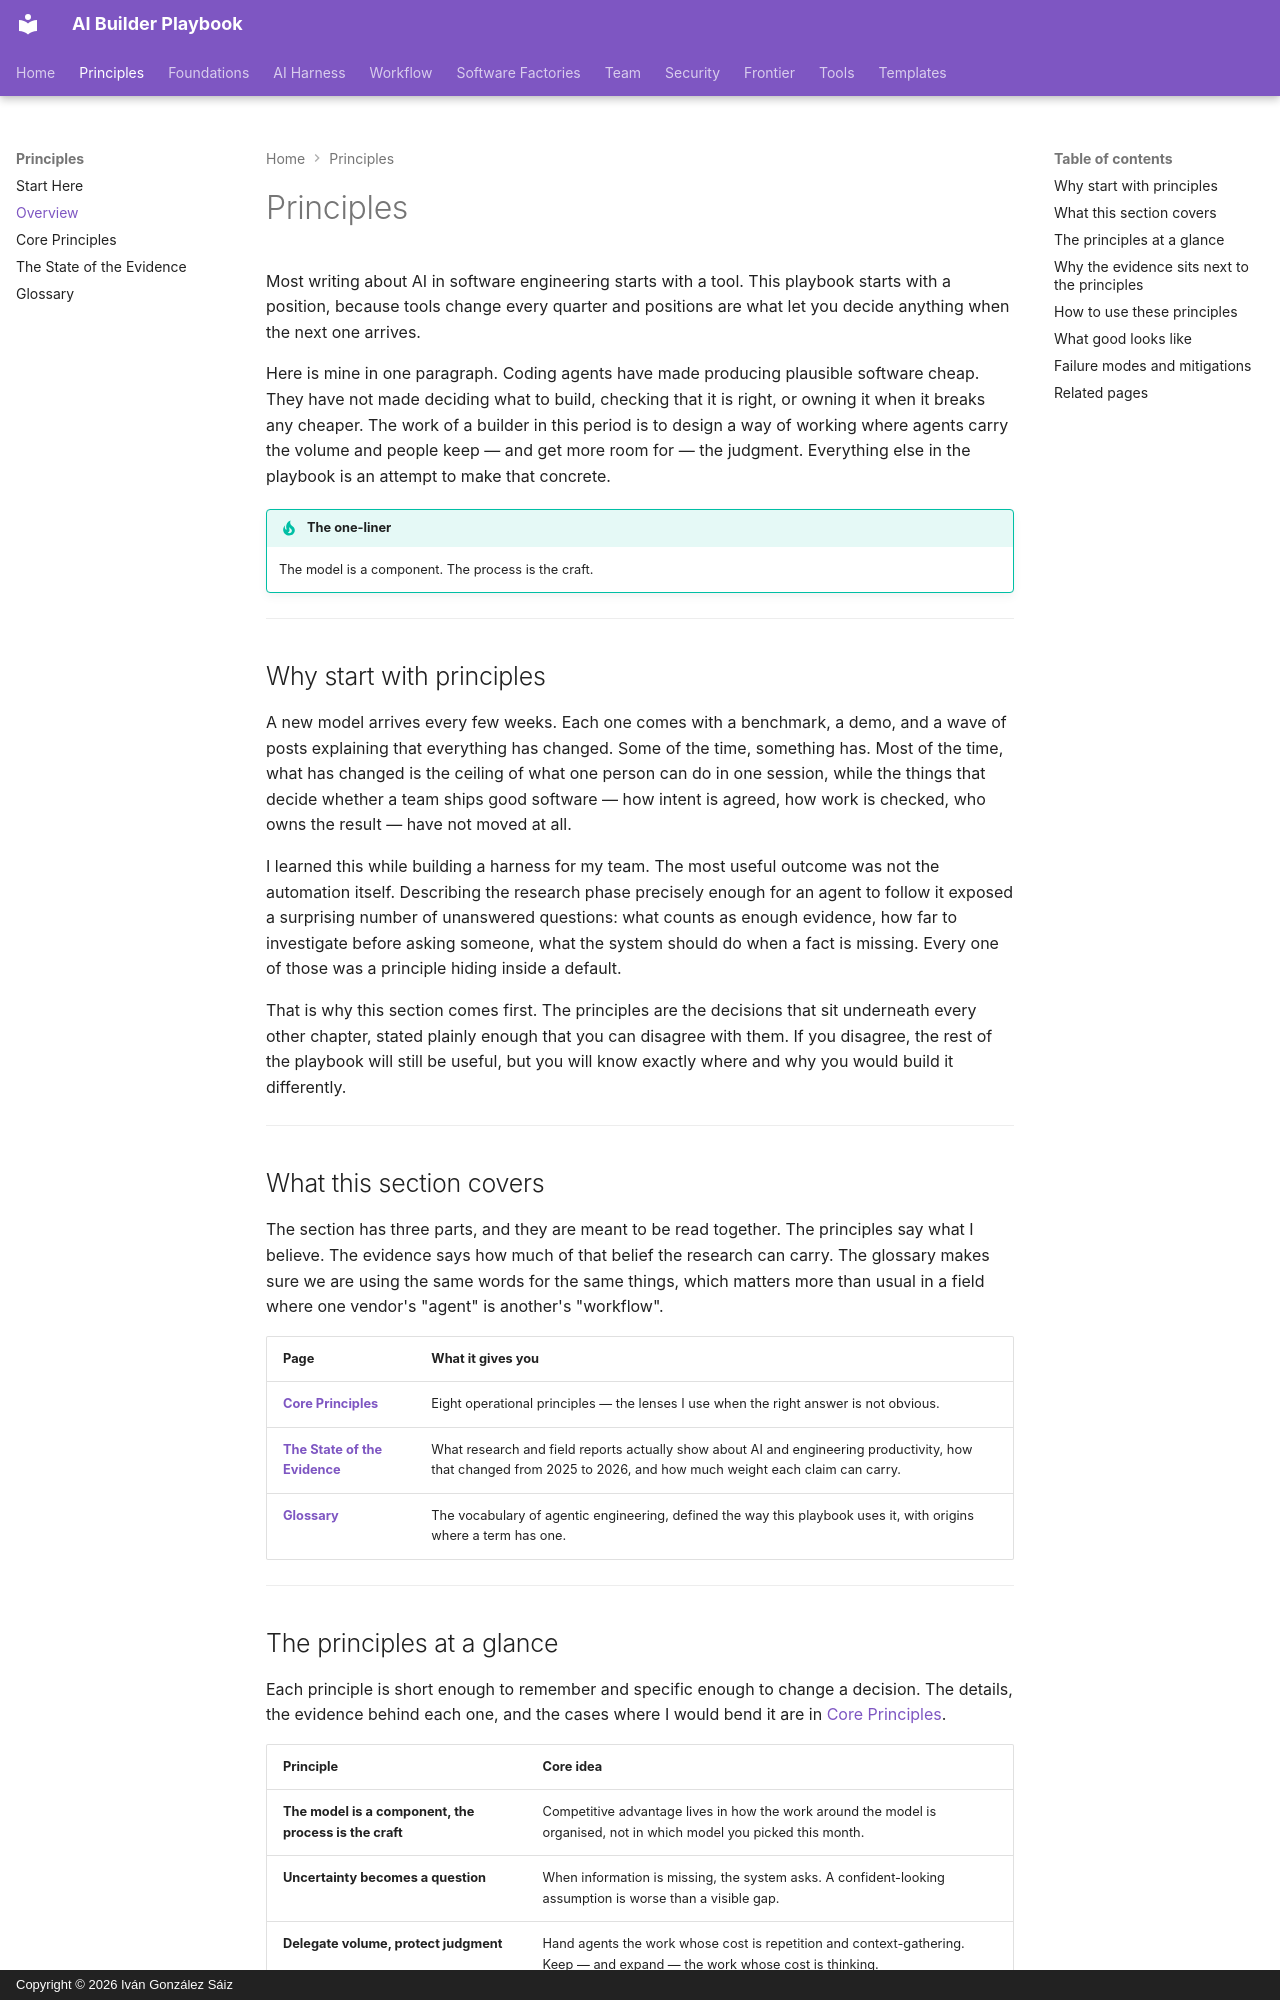

repository: dreamingechoes/ai-builder-playbook · page: principles/index.html · generator: mkdocs · copyright: Copyright © 2026 Iván González Sáiz

---
title: Principles
description: The beliefs that shape every other chapter — what stays human, what becomes part of the system, and how honest we are about what the evidence shows.
---

# Principles

Most writing about AI in software engineering starts with a tool. This playbook starts with a position, because tools change every quarter and positions are what let you decide anything when the next one arrives.

Here is mine in one paragraph. Coding agents have made producing plausible software cheap. They have not made deciding what to build, checking that it is right, or owning it when it breaks any cheaper. The work of a builder in this period is to design a way of working where agents carry the volume and people keep — and get more room for — the judgment. Everything else in the playbook is an attempt to make that concrete.

!!! tip "The one-liner"
    The model is a component. The process is the craft.

---

## Why start with principles

A new model arrives every few weeks. Each one comes with a benchmark, a demo, and a wave of posts explaining that everything has changed. Some of the time, something has. Most of the time, what has changed is the ceiling of what one person can do in one session, while the things that decide whether a team ships good software — how intent is agreed, how work is checked, who owns the result — have not moved at all.

I learned this while building a harness for my team. The most useful outcome was not the automation itself. Describing the research phase precisely enough for an agent to follow it exposed a surprising number of unanswered questions: what counts as enough evidence, how far to investigate before asking someone, what the system should do when a fact is missing. Every one of those was a principle hiding inside a default.

That is why this section comes first. The principles are the decisions that sit underneath every other chapter, stated plainly enough that you can disagree with them. If you disagree, the rest of the playbook will still be useful, but you will know exactly where and why you would build it differently.

---

## What this section covers

The section has three parts, and they are meant to be read together. The principles say what I believe. The evidence says how much of that belief the research can carry. The glossary makes sure we are using the same words for the same things, which matters more than usual in a field where one vendor's "agent" is another's "workflow".

| Page                                                      | What it gives you                                                                                                                                                  |
| --------------------------------------------------------- | ------------------------------------------------------------------------------------------------------------------------------------------------------------------ |
| **[Core Principles](core-principles.md)**                 | Eight operational principles — the lenses I use when the right answer is not obvious.                                                                              |
| **[The State of the Evidence](state-of-the-evidence.md)** | What research and field reports actually show about AI and engineering productivity, how that changed from 2025 to 2026, and how much weight each claim can carry. |
| **[Glossary](glossary.md)**                               | The vocabulary of agentic engineering, defined the way this playbook uses it, with origins where a term has one.                                                   |

---
